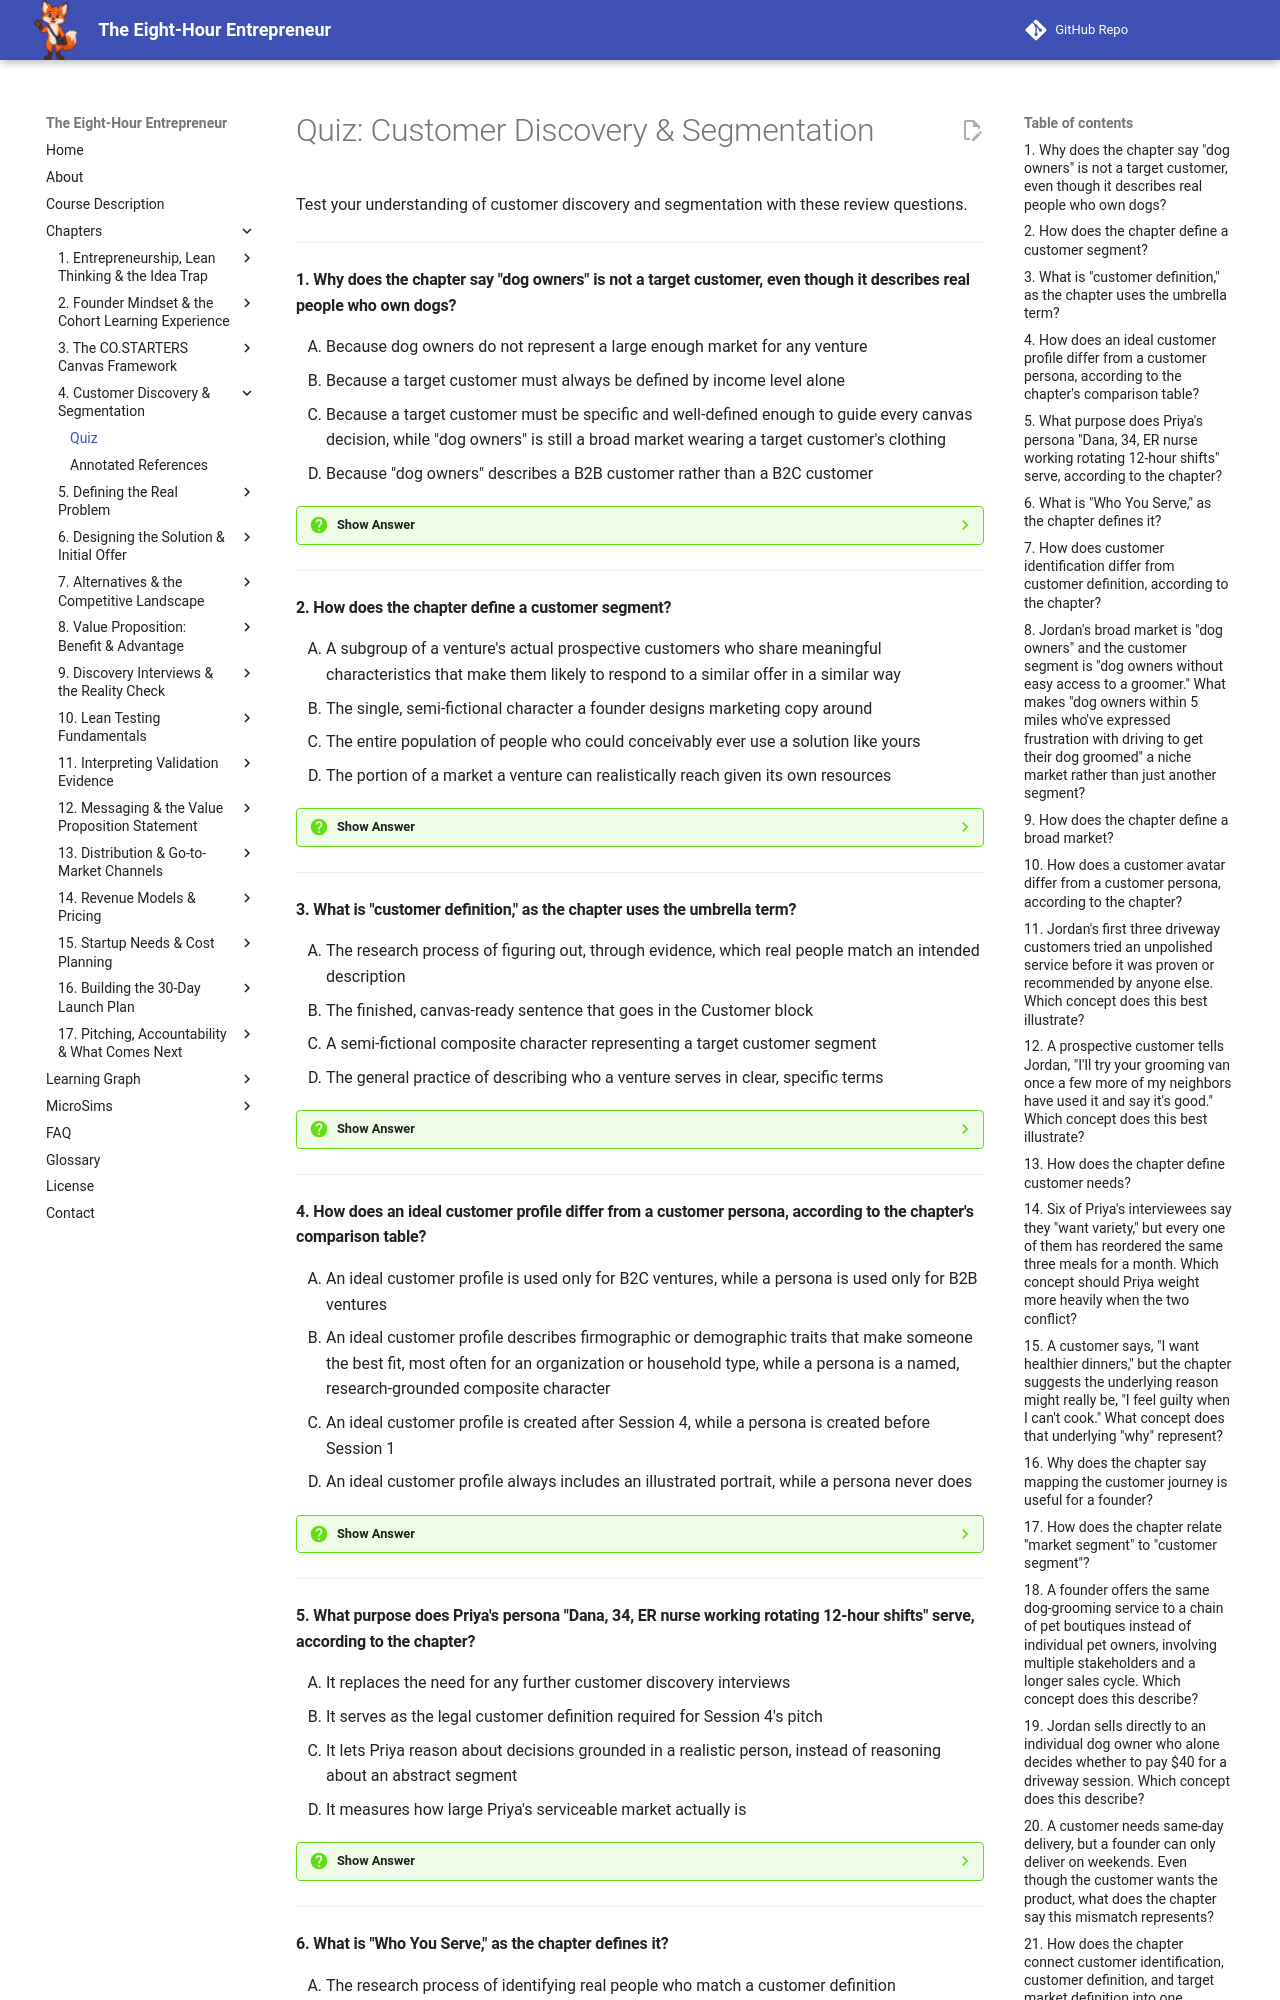

repository: dmccreary/eight-hour-entrepreneur · page: chapters/04-customer-discovery-segmentation/quiz/index.html · generator: mkdocs

# Quiz: Customer Discovery & Segmentation

Test your understanding of customer discovery and segmentation with these review questions.

---

#### 1. Why does the chapter say "dog owners" is not a target customer, even though it describes real people who own dogs?

<div class="upper-alpha" markdown>
1. Because dog owners do not represent a large enough market for any venture
2. Because a target customer must always be defined by income level alone
3. Because a target customer must be specific and well-defined enough to guide every canvas decision, while "dog owners" is still a broad market wearing a target customer's clothing
4. Because "dog owners" describes a B2B customer rather than a B2C customer
</div>

??? question "Show Answer"
    The correct answer is **C**. A target customer must be specific and well-defined enough to guide every decision on the canvas — who to interview, what to build, how to price it. "Dog owners" spans a millionaire with a show poodle and a college student with a rescue mutt, so no single message or price serves both well; it's still a broad market, not a target customer.

    **Concept Tested:** Target Customer

    **See:** [Glossary](../../glossary.md)

---

#### 2. How does the chapter define a customer segment?

<div class="upper-alpha" markdown>
1. A subgroup of a venture's actual prospective customers who share meaningful characteristics that make them likely to respond to a similar offer in a similar way
2. The single, semi-fictional character a founder designs marketing copy around
3. The entire population of people who could conceivably ever use a solution like yours
4. The portion of a market a venture can realistically reach given its own resources
</div>

??? question "Show Answer"
    The correct answer is **A**. A customer segment is a subgroup of a venture's actual prospective customers who share meaningful characteristics — age, income, location, behavior, or need — that make them likely to respond to a similar offer. Jordan's segment, "dog owners without easy access to a groomer," narrows the broad market of "dog owners" by a specific shared trait.

    **Concept Tested:** Customer Segment

    **See:** [Glossary](../../glossary.md)

---

#### 3. What is "customer definition," as the chapter uses the umbrella term?

<div class="upper-alpha" markdown>
1. The research process of figuring out, through evidence, which real people match an intended description
2. The finished, canvas-ready sentence that goes in the Customer block
3. A semi-fictional composite character representing a target customer segment
4. The general practice of describing who a venture serves in clear, specific terms
</div>

??? question "Show Answer"
    The correct answer is **D**. Customer definition is the umbrella practice this whole chapter teaches — describing who a venture serves in clear, specific terms. It connects to customer identification (the research), who you serve (the canvas question), and target market definition (the finished written answer) as one continuous activity moving from research to clarity to a written sentence.

    **Concept Tested:** Customer Definition

    **See:** [Glossary](../../glossary.md)

---

#### 4. How does an ideal customer profile differ from a customer persona, according to the chapter's comparison table?

<div class="upper-alpha" markdown>
1. An ideal customer profile is used only for B2C ventures, while a persona is used only for B2B ventures
2. An ideal customer profile describes firmographic or demographic traits that make someone the best fit, most often for an organization or household type, while a persona is a named, research-grounded composite character
3. An ideal customer profile is created after Session 4, while a persona is created before Session 1
4. An ideal customer profile always includes an illustrated portrait, while a persona never does
</div>

??? question "Show Answer"
    The correct answer is **B**. An ideal customer profile describes firmographic or demographic traits — company size, industry, income, household type — that make someone the best fit, most often for an organization or household rather than an individual. A customer persona, by contrast, is a semi-fictional but research-grounded composite character with a name, backstory, goals, and frustrations, like Priya's "Dana."

    **Concept Tested:** Ideal Customer Profile

    **See:** [Glossary](../../glossary.md)

---

#### 5. What purpose does Priya's persona "Dana, 34, ER nurse working rotating 12-hour shifts" serve, according to the chapter?

<div class="upper-alpha" markdown>
1. It replaces the need for any further customer discovery interviews
2. It serves as the legal customer definition required for Session 4's pitch
3. It lets Priya reason about decisions grounded in a realistic person, instead of reasoning about an abstract segment
4. It measures how large Priya's serviceable market actually is
</div>

??? question "Show Answer"
    The correct answer is **C**. A persona is a semi-fictional but research-grounded composite character representing a target customer segment. Priya's "Dana, 34, ER nurse working rotating shifts" lets her reason about decisions — "would Dana want this?" — grounded in a realistic person, instead of reasoning about an abstract statistic like "dual-income households with children under 10."

    **Concept Tested:** Customer Persona

    **See:** [Glossary](../../glossary.md)

---
